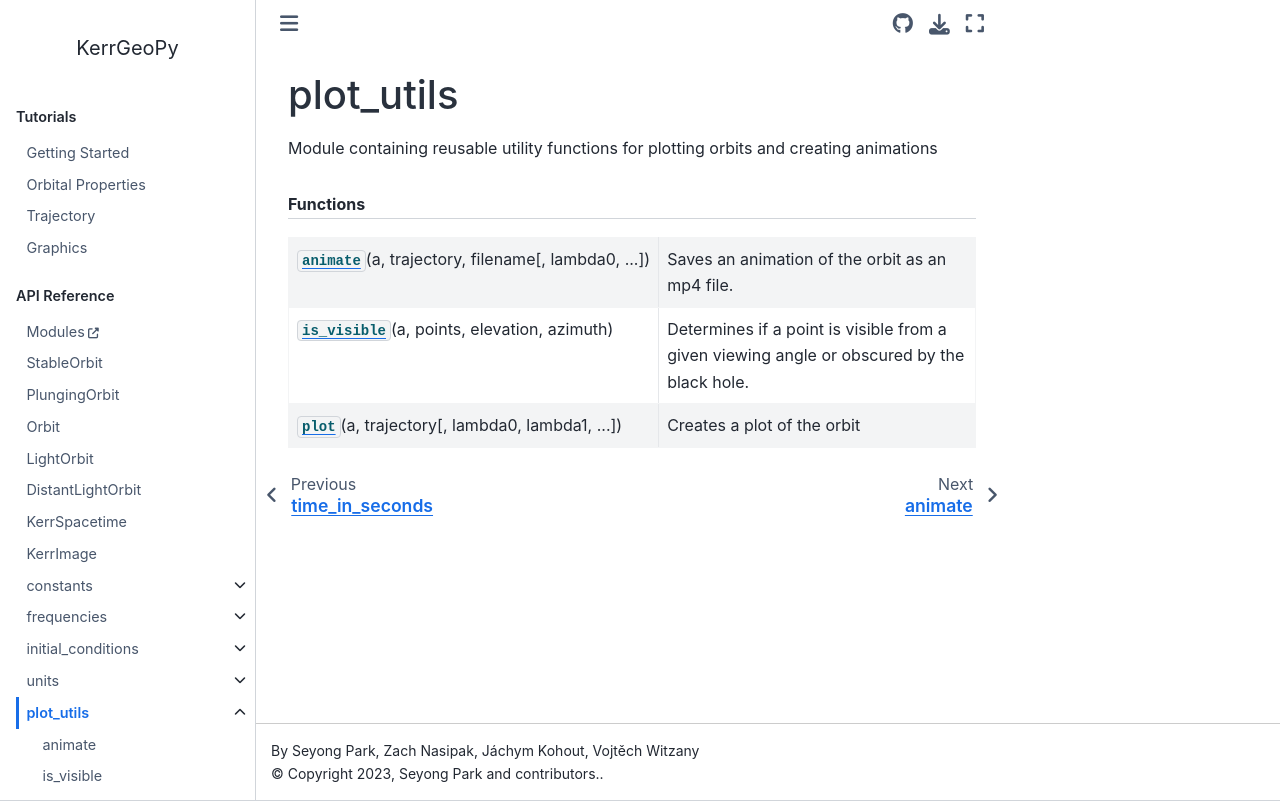

repository: Yachim/KerrGeoPy · page: _autosummary/kerrgeopy.plot_utils.html · generator: sphinx

plot\_utils
===========

.. automodule:: kerrgeopy.plot_utils
  
   
   
   

   
   
   .. rubric:: Functions

   .. autosummary::
      :toctree:
      :template: custom-base-template.rst
   
      animate
      is_visible
      plot
   
   

   
   
   

   
   
   
